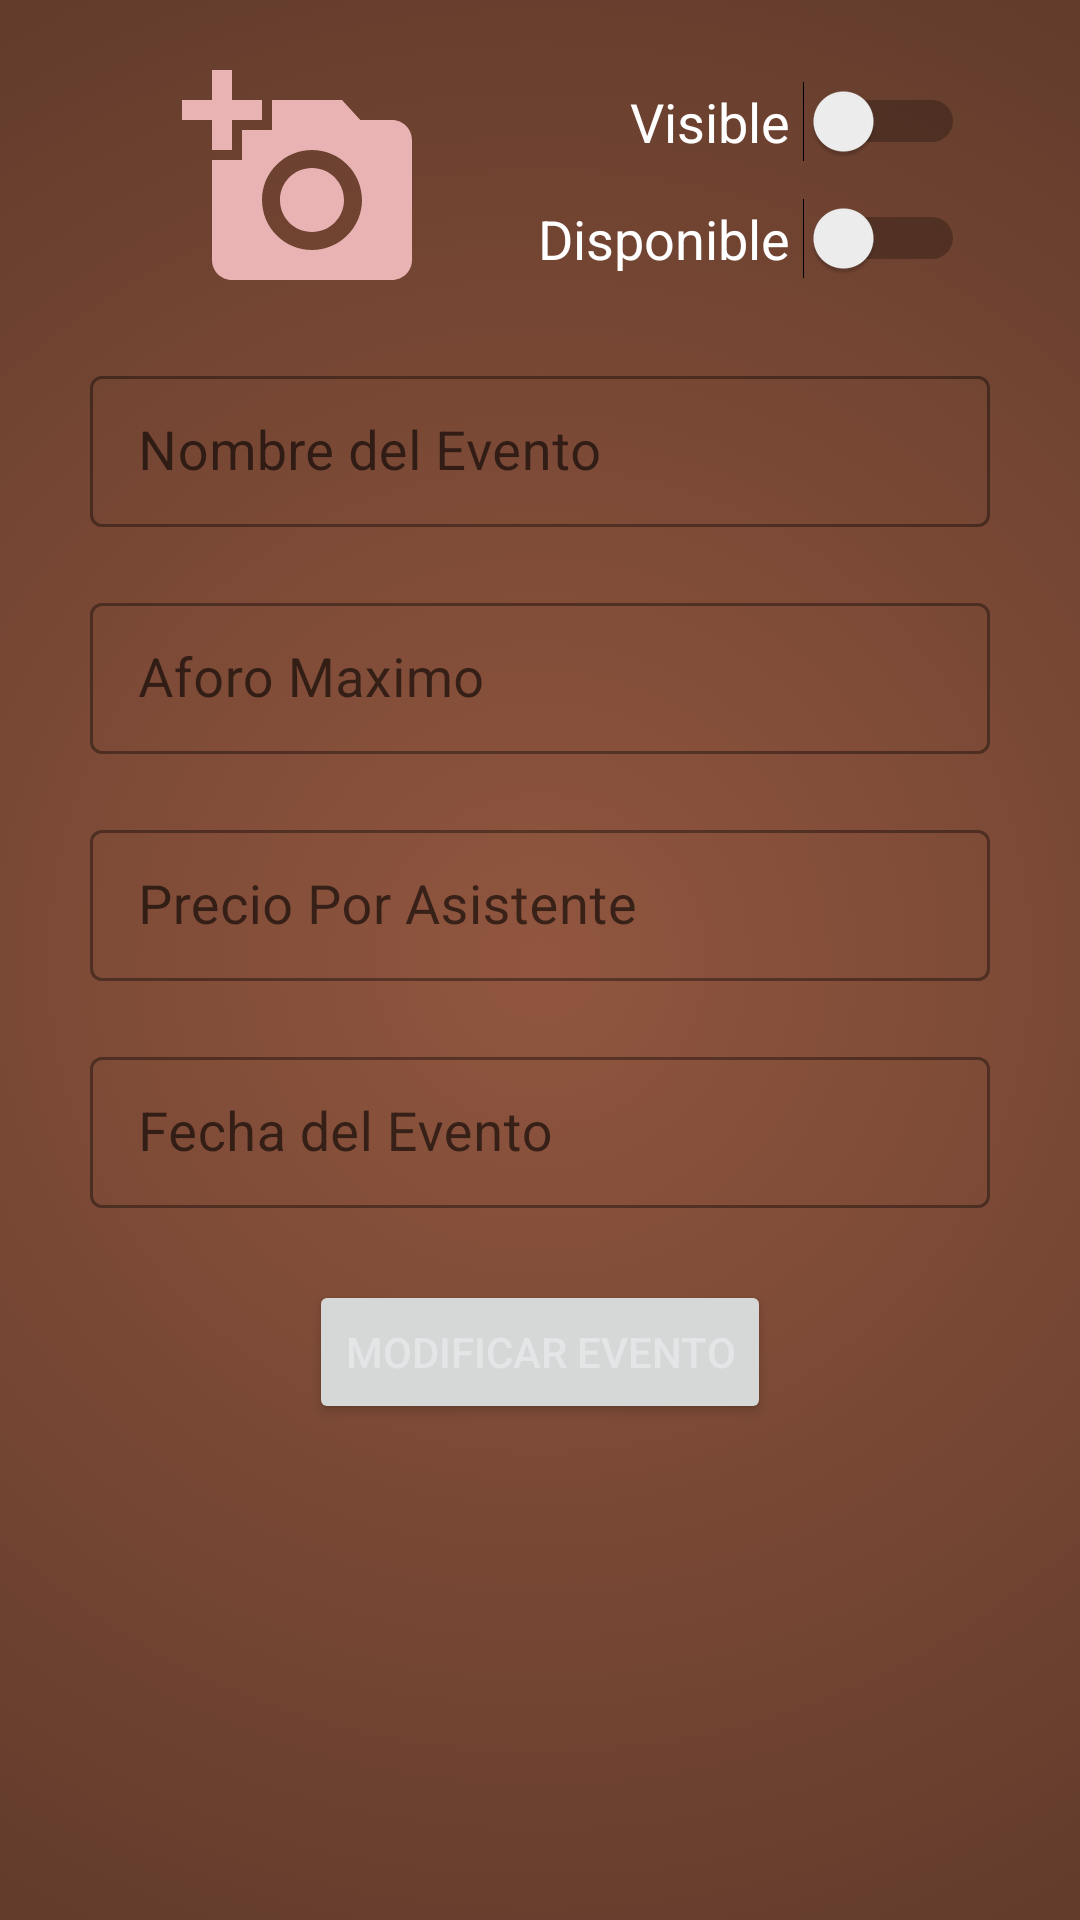

Here is an Android app screen rendered from its layout file. Give the layout XML and the strings, colors and styles it references.
<!-- AndroidManifest.xml: application theme Theme.EstapallorarleGest -->
<!-- res/layout/activity_modificar_evento.xml -->
<?xml version="1.0" encoding="utf-8"?>
<androidx.constraintlayout.widget.ConstraintLayout
    xmlns:android="http://schemas.android.com/apk/res/android"
    xmlns:app="http://schemas.android.com/apk/res-auto"
    xmlns:tools="http://schemas.android.com/tools"
    android:layout_width="match_parent"
    android:layout_height="match_parent"
    android:background="@drawable/gradient_background"
    tools:context=".eventos.ModificarEvento">

    

    <ImageView
        android:id="@+id/img_event_input_mod"
        android:layout_width="80dp"
        android:layout_height="80dp"
        android:layout_marginTop="20dp"
        app:layout_constraintEnd_toEndOf="parent"
        app:layout_constraintHorizontal_bias="0.217"
        app:layout_constraintStart_toStartOf="parent"
        app:layout_constraintTop_toTopOf="parent"
        app:srcCompat="@drawable/ic_baseline_add_a_photo_24" />

    <com.google.android.material.textfield.TextInputLayout
        android:id="@+id/nom_event_layout_mod"
        style="@style/Widget.MaterialComponents.TextInputLayout.OutlinedBox.Dense"
        android:layout_width="300dp"
        android:layout_height="wrap_content"
        android:layout_marginTop="20dp"
        app:layout_constraintStart_toStartOf="parent"
        app:layout_constraintEnd_toEndOf="parent"
        app:layout_constraintTop_toBottomOf="@+id/img_event_input_mod">

        <com.google.android.material.textfield.TextInputEditText
            android:id="@+id/nom_event_input_mod"
            android:layout_width="match_parent"
            android:layout_height="wrap_content"
            android:hint="Nombre del Evento"
            android:inputType="text"
            android:outlineAmbientShadowColor="@color/colorPrimario"
            android:textColor="@color/colorSecundario"
            android:textSize="18dp" />
    </com.google.android.material.textfield.TextInputLayout>

    
    <com.google.android.material.textfield.TextInputLayout
        android:id="@+id/aforo_max_layout_mod"
        style="@style/Widget.MaterialComponents.TextInputLayout.OutlinedBox.Dense"
        android:layout_width="300dp"
        android:layout_height="wrap_content"
        android:layout_marginTop="20dp"
        app:layout_constraintEnd_toEndOf="@+id/nom_event_layout_mod"
        app:layout_constraintStart_toStartOf="@+id/nom_event_layout_mod"
        app:layout_constraintTop_toBottomOf="@+id/nom_event_layout_mod">

        <com.google.android.material.textfield.TextInputEditText
            android:id="@+id/aforo_max_input_mod"
            android:layout_width="match_parent"
            android:layout_height="wrap_content"
            android:hint="Aforo Maximo"
            android:inputType="number"
            android:outlineAmbientShadowColor="@color/colorPrimario"
            android:textColor="@color/colorSecundario"
            android:textSize="18dp" />
    </com.google.android.material.textfield.TextInputLayout>
    
    <com.google.android.material.textfield.TextInputLayout
        android:id="@+id/precio_event_layout_mod"
        style="@style/Widget.MaterialComponents.TextInputLayout.OutlinedBox.Dense"
        android:layout_width="300dp"
        android:layout_height="wrap_content"
        android:layout_marginTop="20dp"
        app:layout_constraintEnd_toEndOf="@+id/aforo_max_layout_mod"
        app:layout_constraintStart_toStartOf="@+id/aforo_max_layout_mod"
        app:layout_constraintTop_toBottomOf="@+id/aforo_max_layout_mod">

        <com.google.android.material.textfield.TextInputEditText
            android:id="@+id/precio_event_input_mod"
            android:layout_width="match_parent"
            android:layout_height="wrap_content"
            android:hint="Precio Por Asistente"
            android:inputType="number"
            android:outlineAmbientShadowColor="@color/colorPrimario"
            android:textColor="@color/colorSecundario"
            android:textSize="18dp" />
    </com.google.android.material.textfield.TextInputLayout>

    
    <com.google.android.material.textfield.TextInputLayout
        android:id="@+id/fecha_event_layout_mod"
        style="@style/Widget.MaterialComponents.TextInputLayout.OutlinedBox.Dense"
        android:layout_width="300dp"
        android:layout_height="wrap_content"
        android:layout_marginTop="20dp"
        app:layout_constraintEnd_toEndOf="@+id/precio_event_layout_mod"
        app:layout_constraintStart_toStartOf="@+id/precio_event_layout_mod"
        app:layout_constraintTop_toBottomOf="@+id/precio_event_layout_mod">

        <com.google.android.material.textfield.TextInputEditText
            android:id="@+id/fecha_event_input_mod"
            android:layout_width="match_parent"
            android:layout_height="wrap_content"
            android:focusable="false"
            android:hint="Fecha del Evento"
            android:inputType="date"
            android:outlineAmbientShadowColor="@color/colorPrimario"
            android:textColor="@color/colorSecundario"
            android:textSize="18dp" />
    </com.google.android.material.textfield.TextInputLayout>

    <Button
        android:id="@+id/mod_event_btn"
        android:layout_width="wrap_content"
        android:layout_height="wrap_content"
        android:layout_marginTop="24dp"
        android:text="Modificar Evento"
        android:textColor="@color/colorSecundario"
        app:layout_constraintEnd_toEndOf="@+id/fecha_event_layout_mod"
        app:layout_constraintStart_toStartOf="@+id/fecha_event_layout_mod"
        app:layout_constraintTop_toBottomOf="@+id/fecha_event_layout_mod" />

    <Switch
        android:id="@+id/visibility_event_mod"
        android:layout_width="wrap_content"
        android:layout_height="wrap_content"
        android:text="Visible "
        android:layout_marginTop="7dp"
        android:textSize="18dp"
        android:textColor="@color/white"
        app:layout_constraintEnd_toEndOf="@+id/disponible_event_mod"
        app:layout_constraintTop_toTopOf="@+id/img_event_input_mod" />

    <Switch
        android:id="@+id/disponible_event_mod"
        android:layout_width="wrap_content"
        android:layout_height="wrap_content"
        android:text="Disponible "
        android:textColor="@color/white"
        android:textSize="18dp"
        android:layout_marginBottom="7dp"
        app:layout_constraintBottom_toBottomOf="@+id/img_event_input_mod"
        app:layout_constraintEnd_toEndOf="parent"
        app:layout_constraintStart_toEndOf="@+id/img_event_input_mod" />
</androidx.constraintlayout.widget.ConstraintLayout>
<!-- resources referenced by this layout -->
<resources>
  <color name="colorPrimario">#E9B3B3</color>
  <color name="colorSecundario">#E4E5E7</color>
  <color name="white">#FFFFFFFF</color>
  <!-- drawable gradient_background: png bitmap (drawable, 509021 bytes) -->
  <!-- drawable ic_baseline_add_a_photo_24 (drawable) -->
  <vector android:height="24dp" android:tint="#E9B3B3"
      android:viewportHeight="24" android:viewportWidth="24"
      android:width="24dp" xmlns:android="http://schemas.android.com/apk/res/android">
      <path android:fillColor="@android:color/white" android:pathData="M3,4V1h2v3h3v2H5v3H3V6H0V4H3zM6,10V7h3V4h7l1.83,2H21c1.1,0 2,0.9 2,2v12c0,1.1 -0.9,2 -2,2H5c-1.1,0 -2,-0.9 -2,-2V10H6zM13,19c2.76,0 5,-2.24 5,-5s-2.24,-5 -5,-5s-5,2.24 -5,5S10.24,19 13,19zM9.8,14c0,1.77 1.43,3.2 3.2,3.2s3.2,-1.43 3.2,-3.2s-1.43,-3.2 -3.2,-3.2S9.8,12.23 9.8,14z"/>
  </vector>
  <style name="Theme.EstapallorarleGest" parent="Theme.MaterialComponents.DayNight.DarkActionBar">
          
          <item name="colorPrimary">@color/colorPrimario</item>
          <item name="colorPrimaryVariant">@color/colorSecundario</item>
          <item name="colorOnPrimary">@color/colorPrimario</item>
          
          <item name="colorSecondary">@color/colorSecundario</item>
          <item name="colorSecondaryVariant">@color/colorSecundario</item>
          <item name="colorOnSecondary">@color/colorSecundario</item>
          
          <item name="android:statusBarColor">@color/colorPrimario</item>
          
          <item name="android:textColor">@color/white</item>
          <item name="android:spinnerItemStyle">@color/black</item>
      </style>
  <color name="black">#FF000000</color>
</resources>
